Run: headless pygame with SDL's dummy video driver; simulated clock (each Clock.tick advances the game by its frame time, no real sleeping); random seed 0; keys injected as events and as key.get_pressed() state; no mouse input.
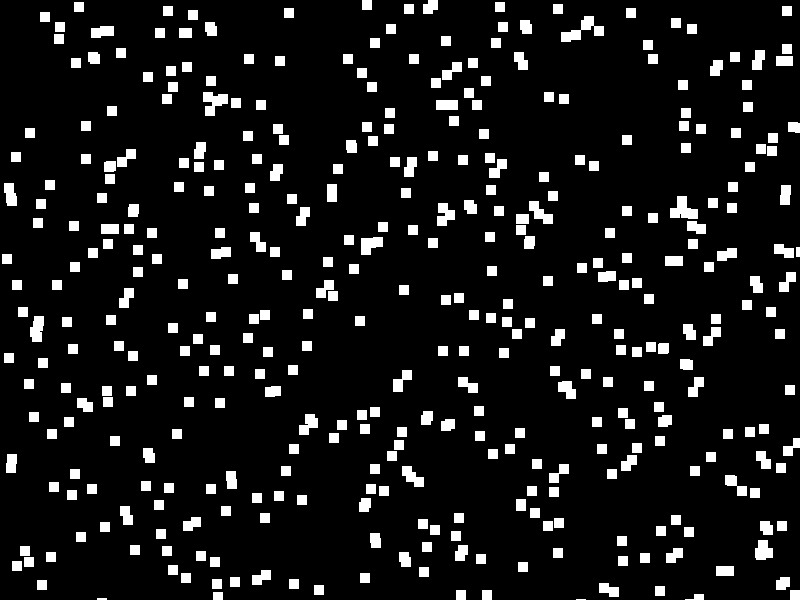
Frame 1 of 4 · flips 1–60 · no input
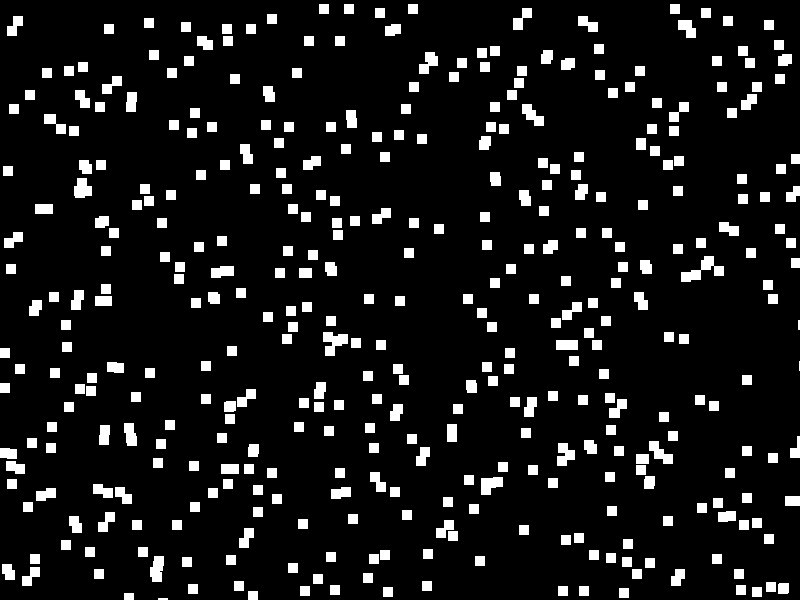
Frame 2 of 4 · flips 61–180 · tapped SPACE, RETURN · held RIGHT (→), D
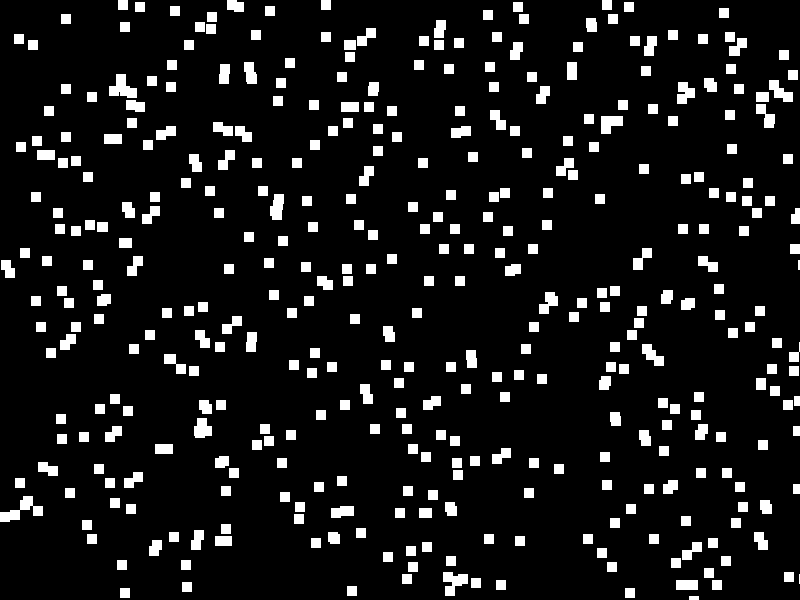
Frame 3 of 4 · flips 181–300 · held DOWN (↓), S
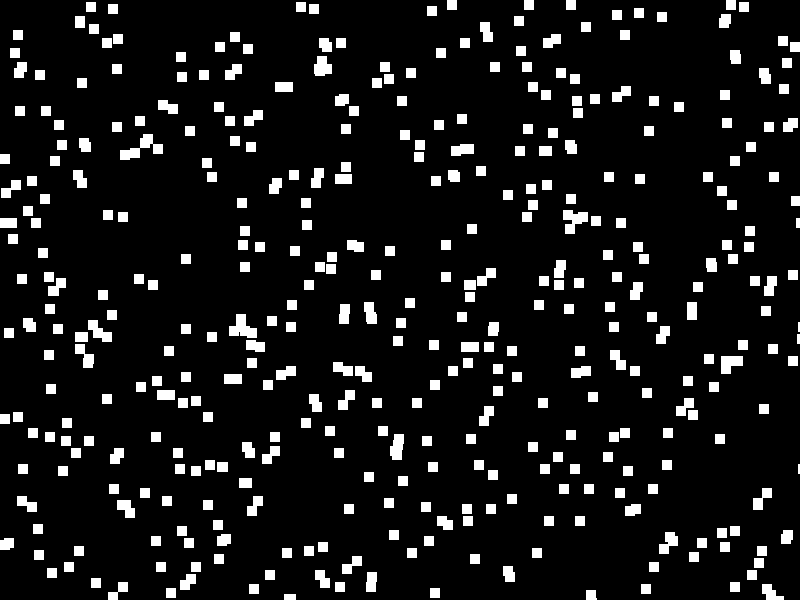
Frame 4 of 4 · flips 301–420 · held LEFT (←), A, UP (↑), W

The pygame program that drew these frames:

import pygame
import random

#Medidas

ANCHO = 800
ALTO = 600

#Colores
BLANCO = (255,255,255)
NEGRO = (0,0,0)
ROJO = (255,0,0)
VERDE=(0,255,0)
AZUL=(0,0,255)

#Inicializar Pygame

pygame.init ()

ventana = pygame.display.set_mode((ANCHO,ALTO))
fuente = pygame.font.SysFont("arial", 64)

reloj = pygame.time.Clock()

#Datos
cuadrados = []
for i in range(500):
    x = random.randint(1,799)
    y= random.randint(1,599)
    c=[x,y]
    cuadrados.append(c)

#frames=0
#transcurrido=0
#fps=0
#segundos=0

#Bucle Principal

jugando = True
while jugando:
    
    reloj.tick(30)
#    transcurrido += tiempo
#    frames+=1
#    if transcurrido >=1000:
#        fps = frames
#        frames = 0
#        segundos +=1
#        traanscurrido = 0
    
    #Eventos:
    for event in pygame.event.get():
        if event.type == pygame.QUIT:
            jugando = False
    
    #Lógica
    for c in cuadrados:
        c[0] +=1
        c[1] +=2
        if c[0] > 800:
            c[0]=0
        if c[1] > 600:
            c[1]=0
    
    #Imagenes
    
    ventana.fill(NEGRO)
    
    for c in cuadrados:
        pygame.draw.rect(ventana, BLANCO, (c[0],c[1],10,10))
    
    #texto = fuente.render(str(fps), True, BLANCO)
    #texto2 = fuente.render(str(segundos), True, BLANCO)
    #ventana.blit(texto, (80,100))
    #ventana.blit(texto2, (600,100))
    
    #UPDATE
    pygame.display.update()
    
    #pygame.time.delay(10)
    
pygame.quit()
